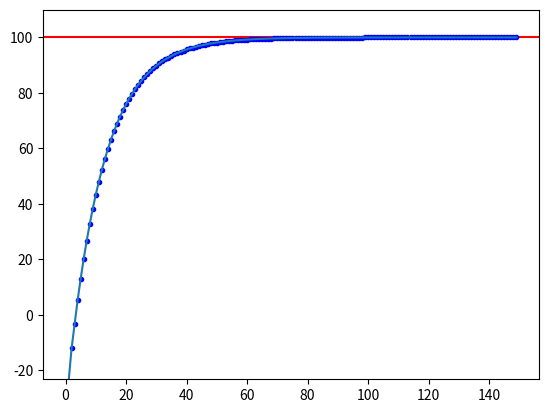

The matplotlib source for this figure:

import matplotlib.pyplot as plt
import numpy as np


class DeltaPID(object):
    """增量式PID算法实现"""

    def __init__(self, target, cur_val, dt, p, i, d) -> None:
        self.dt = dt  # 循环时间间隔
        self.k_p = p  # 比例系数
        self.k_i = i  # 积分系数
        self.k_d = d  # 微分系数

        self.target = target  # 目标值
        self.cur_val = cur_val  # 算法当前PID位置值
        self._pre_error = 0  # t-1 时刻误差值
        self._pre_pre_error = 0  # t-2 时刻误差值

    def calcalate(self):
        error = self.target - self.cur_val
        p_change = self.k_p * (error - self._pre_error)
        i_change = self.k_i * error
        d_change = self.k_d * (error - 2 * self._pre_error + self._pre_pre_error)
        delta_output = p_change + i_change + d_change  # 本次增量
        self.cur_val += delta_output  # 计算当前位置

        self._pre_pre_error = self._pre_error

        self._pre_error = error

        return self.cur_val


    def fit_and_plot(self, count=200):
        counts = np.arange(count)
        outputs = []
        for i in counts:
            outputs.append(self.calcalate())
            print('Count %3d: output: %f' % (i, outputs[-1]))

        print('Done')

        plt.figure()
        plt.axhline(self.target, c='red')
        plt.plot(counts, np.array(outputs), 'b.')
        plt.ylim(min(outputs) - 0.1 * min(outputs),
                max(outputs) + 0.1 * max(outputs))
        plt.plot(outputs)
        plt.show()


if __name__ == "__main__":
    pid = DeltaPID(100, -80, 0.5, 0.2, 0.1, 0.001)
    pid.fit_and_plot(150)